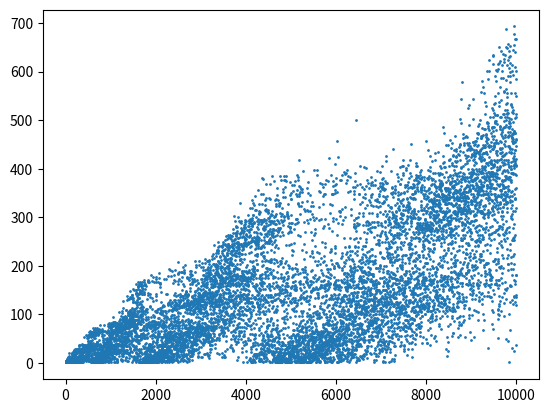

Source code (Python):
import matplotlib.pyplot as plt

_ = None
A229037_lst = []  # type: list
total = 10**4

for n in range(total):
    i, j, b = 1, 1, set()
    while n - 2 * i >= 0:
        b.add(2 * A229037_lst[n - i] - A229037_lst[n - 2 * i])
        i += 1
        while j in b:
            b.remove(j)
            j += 1
            print(f"{round(n / total * 100, 1)}%", end='\r')
    A229037_lst.append(j)

plt.figure()
plt.plot(A229037_lst, 'o', markersize=1)
plt.show()
